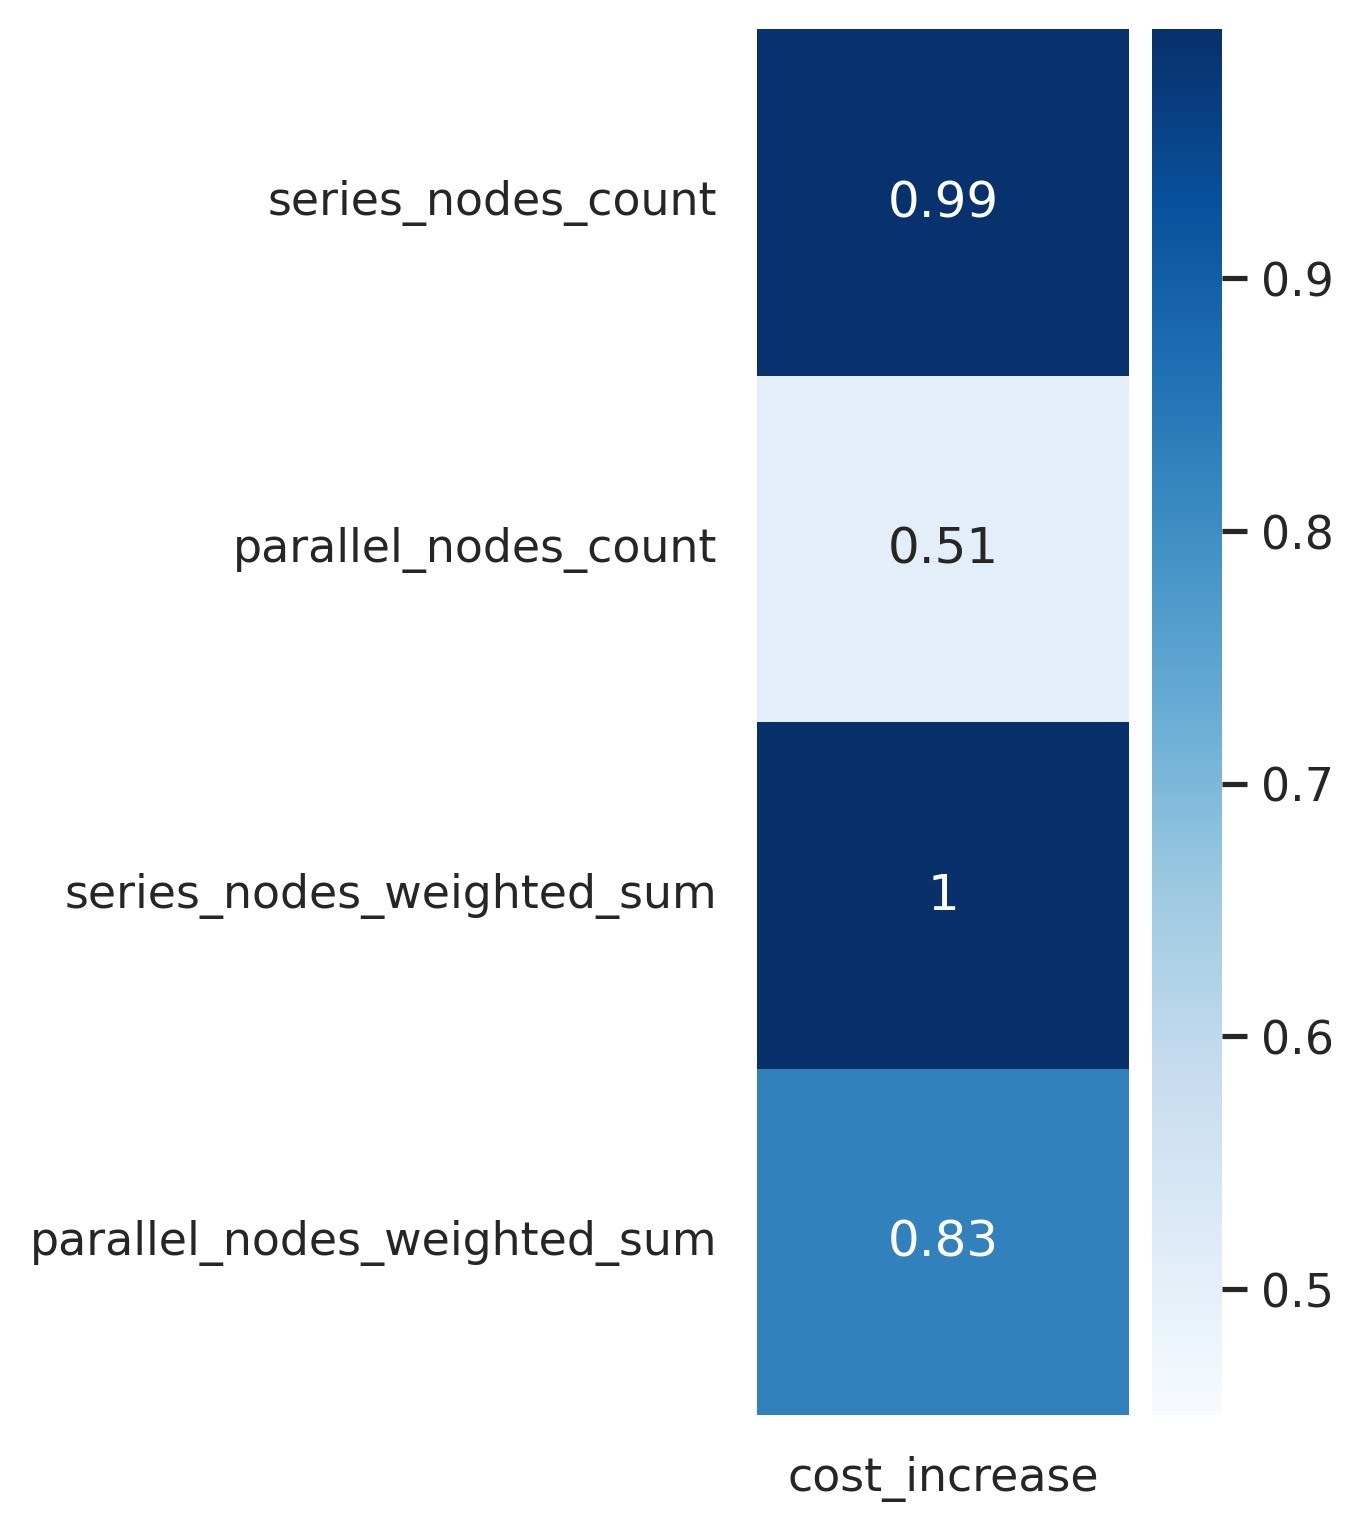

The file beside this chart, header and first rows:
, cost_increase
series_nodes_count, 0.9928
parallel_nodes_count, 0.5068
series_nodes_weighted_sum, 0.9985
parallel_nodes_weighted_sum, 0.8279
